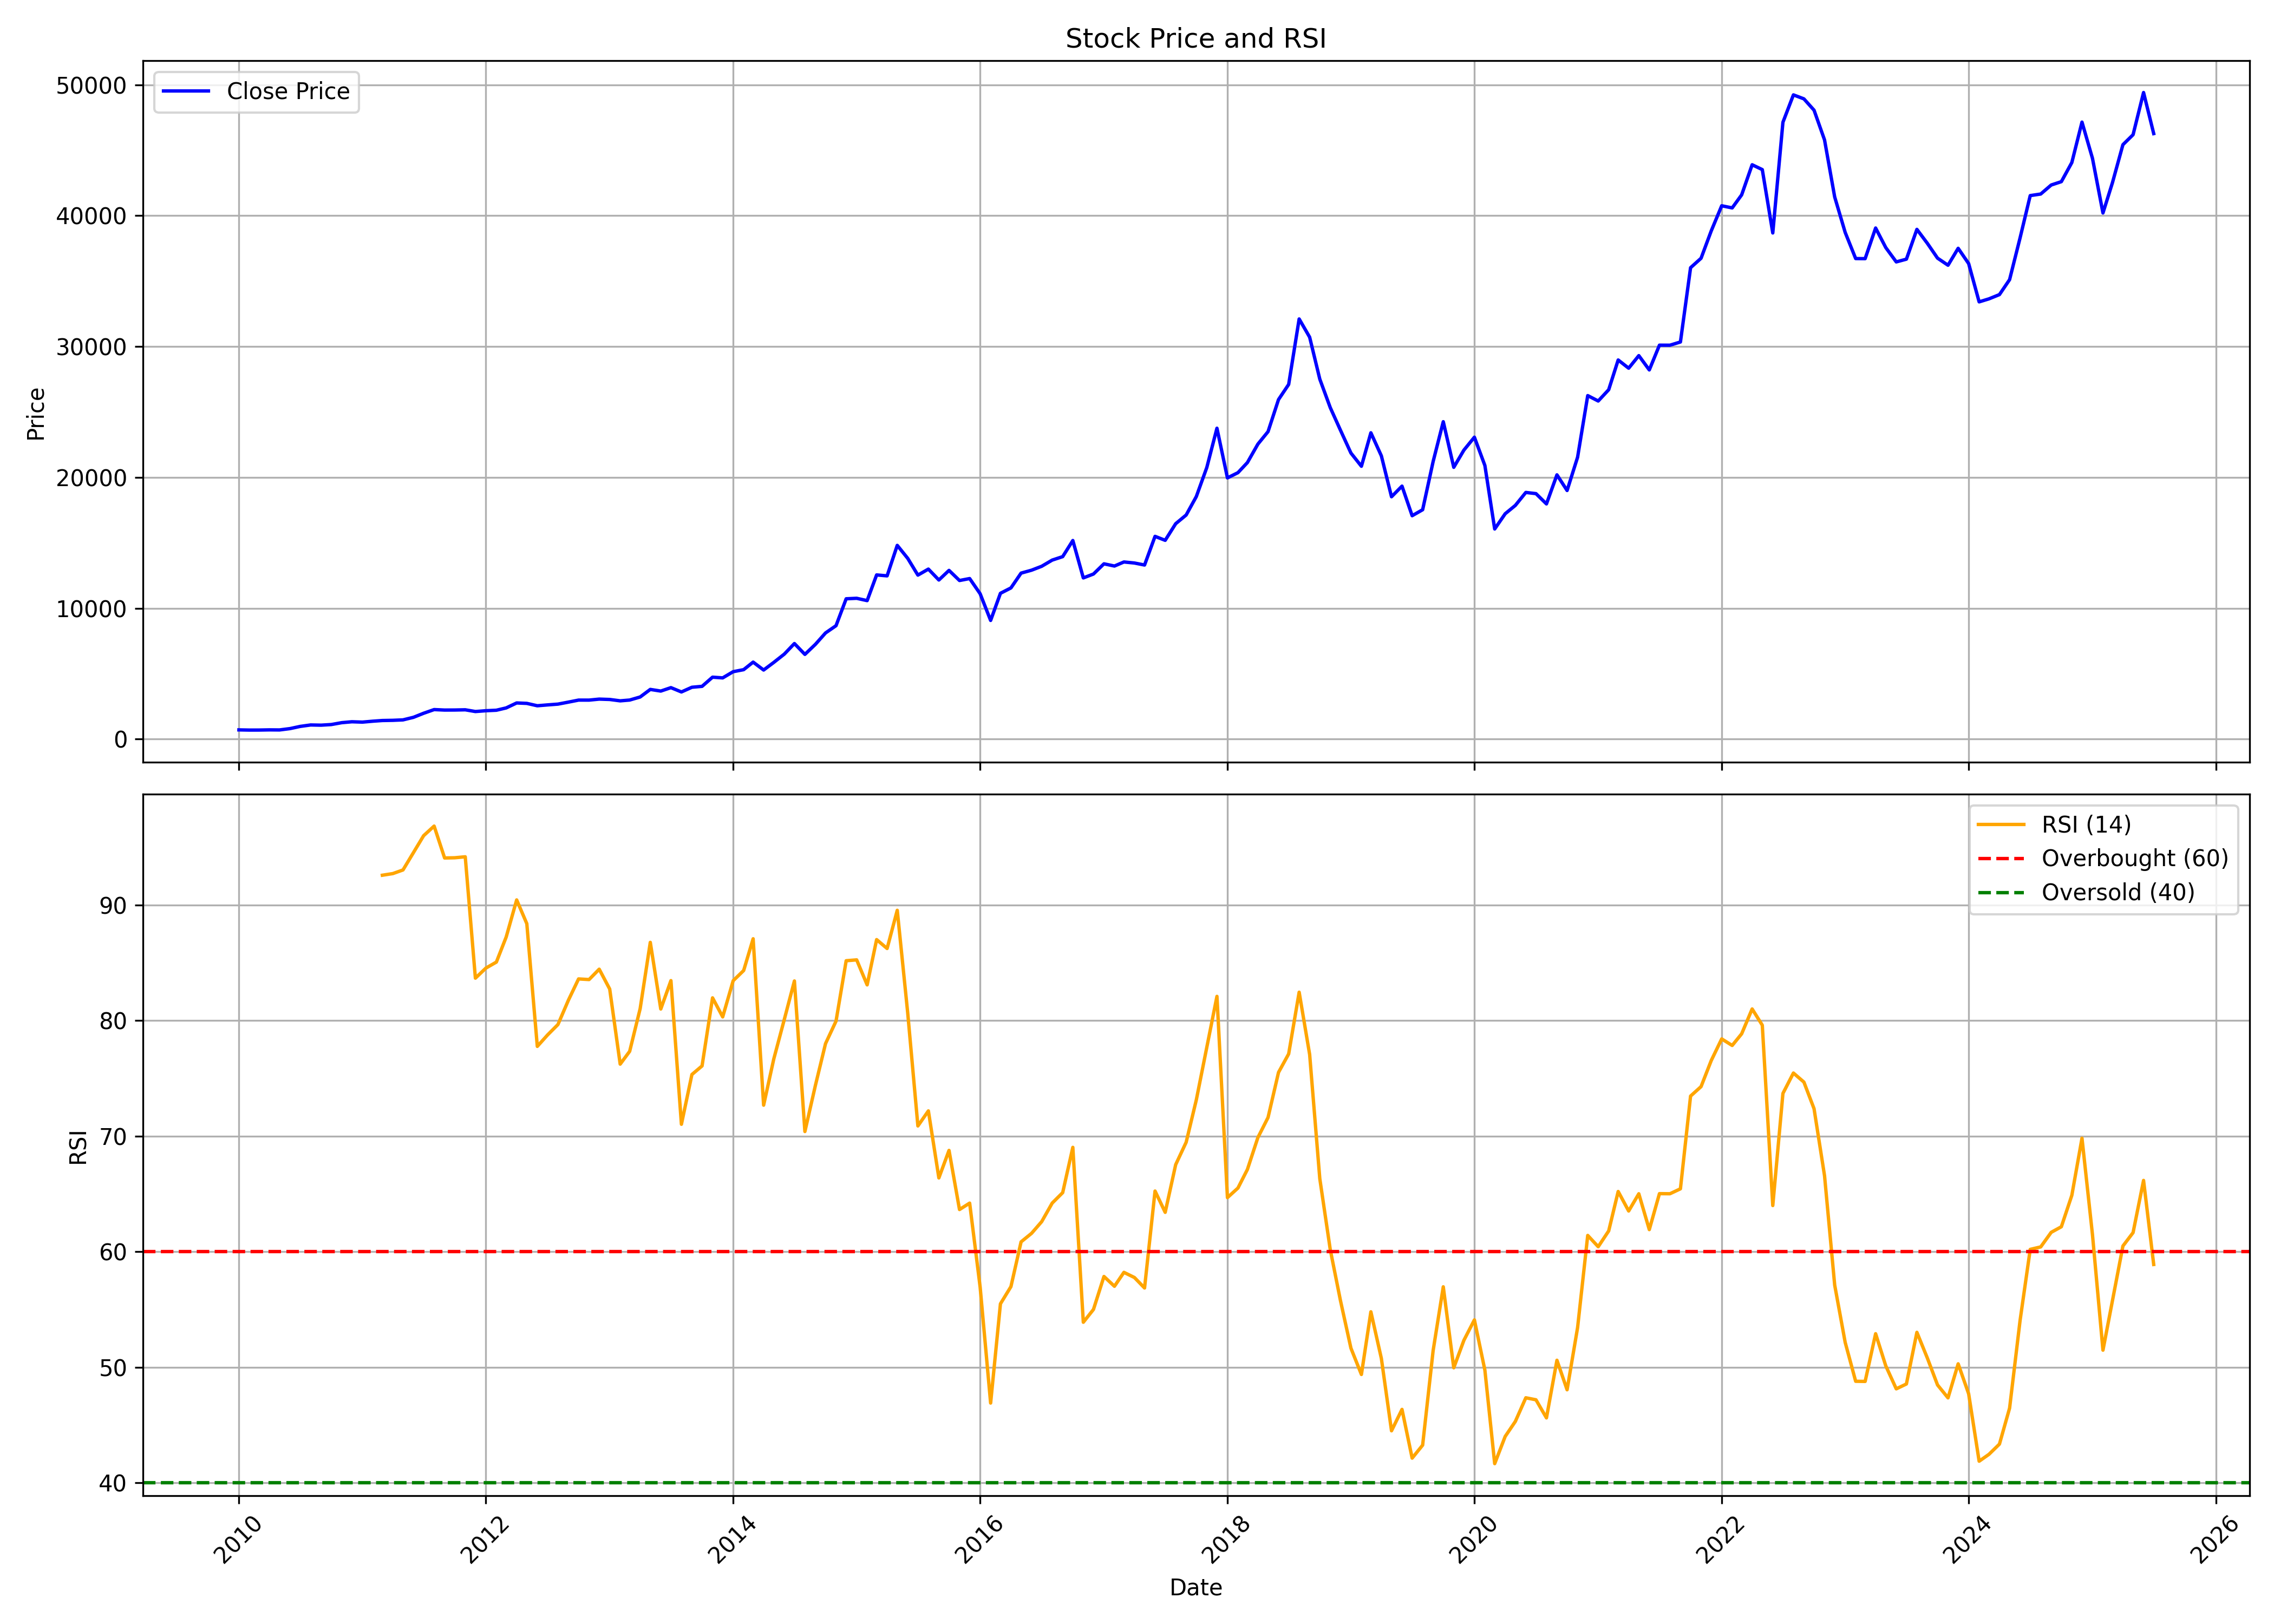

The file beside this chart, header and first rows:
, date, symbol, open, high, low, close, volume, rsi
0, 2010-01-01, PAGEIND, 738.4, 775.9, 672.4, 701.7, 38574, 
1, 2010-02-01, PAGEIND, 678.4, 737.6, 663.1, 686.8, 33684, 
2, 2010-03-01, PAGEIND, 691.8, 700.4, 650.1, 688.5, 37645, 
3, 2010-04-01, PAGEIND, 680.8, 724.3, 680.8, 702.4, 49059, 
4, 2010-05-01, PAGEIND, 729.3, 837.1, 675.7, 696.8, 21589, 
5, 2010-06-01, PAGEIND, 700.5, 828.6, 700.5, 799.5, 24353, 
6, 2010-07-01, PAGEIND, 813.3, 979.9, 802.9, 966.6, 23129, 
7, 2010-08-01, PAGEIND, 973.9, 1167, 968.7, 1077, 165199, 
8, 2010-09-01, PAGEIND, 1059, 1108, 1036, 1062, 131003, 
9, 2010-10-01, PAGEIND, 1071, 1243, 1046, 1109, 90314, 
10, 2010-11-01, PAGEIND, 1106, 1278, 1088, 1253, 91416, 
11, 2010-12-01, PAGEIND, 1259, 1347, 1129, 1322, 129482, 
12, 2011-01-01, PAGEIND, 1332, 1433, 1259, 1295, 25178, 
13, 2011-02-01, PAGEIND, 1285, 1520, 1105, 1366, 63962, 
14, 2011-03-01, PAGEIND, 1357, 1428, 1179, 1417, 56034, 92.57
15, 2011-04-01, PAGEIND, 1410, 1558, 1399, 1432, 78323, 92.71
16, 2011-05-01, PAGEIND, 1421, 1534, 1384, 1466, 44076, 93.03
17, 2011-06-01, PAGEIND, 1506, 1713, 1467, 1663, 84924, 94.53
18, 2011-07-01, PAGEIND, 1615, 2170, 1615, 1972, 253640, 95.99
19, 2011-08-01, PAGEIND, 2002, 2419, 1550, 2253, 497723, 96.82
20, 2011-09-01, PAGEIND, 2257, 2423, 2149, 2216, 140355, 94.06
21, 2011-10-01, PAGEIND, 2222, 2292, 2047, 2220, 45479, 94.08
22, 2011-11-01, PAGEIND, 2209, 2435, 2071, 2236, 128590, 94.17
23, 2011-12-01, PAGEIND, 2263, 2382, 1977, 2104, 56427, 83.67
24, 2012-01-01, PAGEIND, 2127, 2329, 2092, 2166, 44271, 84.54
25, 2012-02-01, PAGEIND, 2166, 2675, 2131, 2203, 168825, 85.06
26, 2012-03-01, PAGEIND, 2223, 2399, 2189, 2380, 147174, 87.23
27, 2012-04-01, PAGEIND, 2382, 2832, 2321, 2759, 222873, 90.44
28, 2012-05-01, PAGEIND, 2759, 2886, 2472, 2727, 224178, 88.38
29, 2012-06-01, PAGEIND, 2743, 2801, 2449, 2545, 75723, 77.77
30, 2012-07-01, PAGEIND, 2589, 2700, 2478, 2610, 194269, 78.74
31, 2012-08-01, PAGEIND, 2599, 2910, 2589, 2671, 146231, 79.65
32, 2012-09-01, PAGEIND, 2682, 3086, 2652, 2824, 162824, 81.76
33, 2012-10-01, PAGEIND, 2833, 3100, 2808, 2978, 57857, 83.6
34, 2012-11-01, PAGEIND, 2971, 3090, 2832, 2977, 95165, 83.55
35, 2012-12-01, PAGEIND, 2956, 3218, 2915, 3053, 69025, 84.44
36, 2013-01-01, PAGEIND, 3065, 3213, 2961, 3026, 120867, 82.73
37, 2013-02-01, PAGEIND, 3031, 3120, 2812, 2921, 167615, 76.23
38, 2013-03-01, PAGEIND, 2972, 3124, 2847, 2982, 108489, 77.34
39, 2013-04-01, PAGEIND, 2982, 3384, 2958, 3216, 116726, 81.03
40, 2013-05-01, PAGEIND, 3216, 3975, 3196, 3794, 111630, 86.76
41, 2013-06-01, PAGEIND, 3805, 3860, 3491, 3667, 137274, 81
42, 2013-07-01, PAGEIND, 3759, 4204, 3629, 3930, 199393, 83.46
43, 2013-08-01, PAGEIND, 4024, 4126, 3514, 3600, 135302, 71.03
44, 2013-09-01, PAGEIND, 3605, 4089, 3469, 3959, 131016, 75.33
45, 2013-10-01, PAGEIND, 3960, 4144, 3876, 4028, 96621, 76.07
46, 2013-11-01, PAGEIND, 4041, 4924, 4019, 4729, 107865, 81.96
47, 2013-12-01, PAGEIND, 4789, 4824, 4528, 4675, 120162, 80.32
48, 2014-01-01, PAGEIND, 4646, 5405, 4646, 5149, 118375, 83.45
49, 2014-02-01, PAGEIND, 5152, 5522, 4932, 5305, 586124, 84.33
50, 2014-03-01, PAGEIND, 5383, 6106, 5319, 5881, 444487, 87.07
51, 2014-04-01, PAGEIND, 5881, 5881, 5075, 5276, 234398, 72.68
52, 2014-05-01, PAGEIND, 5276, 5886, 5165, 5858, 174470, 76.68
53, 2014-06-01, PAGEIND, 5821, 6769, 5329, 6490, 201308, 80.08
54, 2014-07-01, PAGEIND, 6541, 7454, 5867, 7300, 133849, 83.42
55, 2014-08-01, PAGEIND, 7251, 7367, 6451, 6471, 143812, 70.4
56, 2014-09-01, PAGEIND, 6484, 7602, 6482, 7238, 168879, 74.38
57, 2014-10-01, PAGEIND, 7238, 9047, 7152, 8110, 194057, 78.01
58, 2014-11-01, PAGEIND, 8193, 9459, 7988, 8665, 231753, 79.95
59, 2014-12-01, PAGEIND, 8742, 11720, 8669, 10720, 494971, 85.18
... 127 more rows
